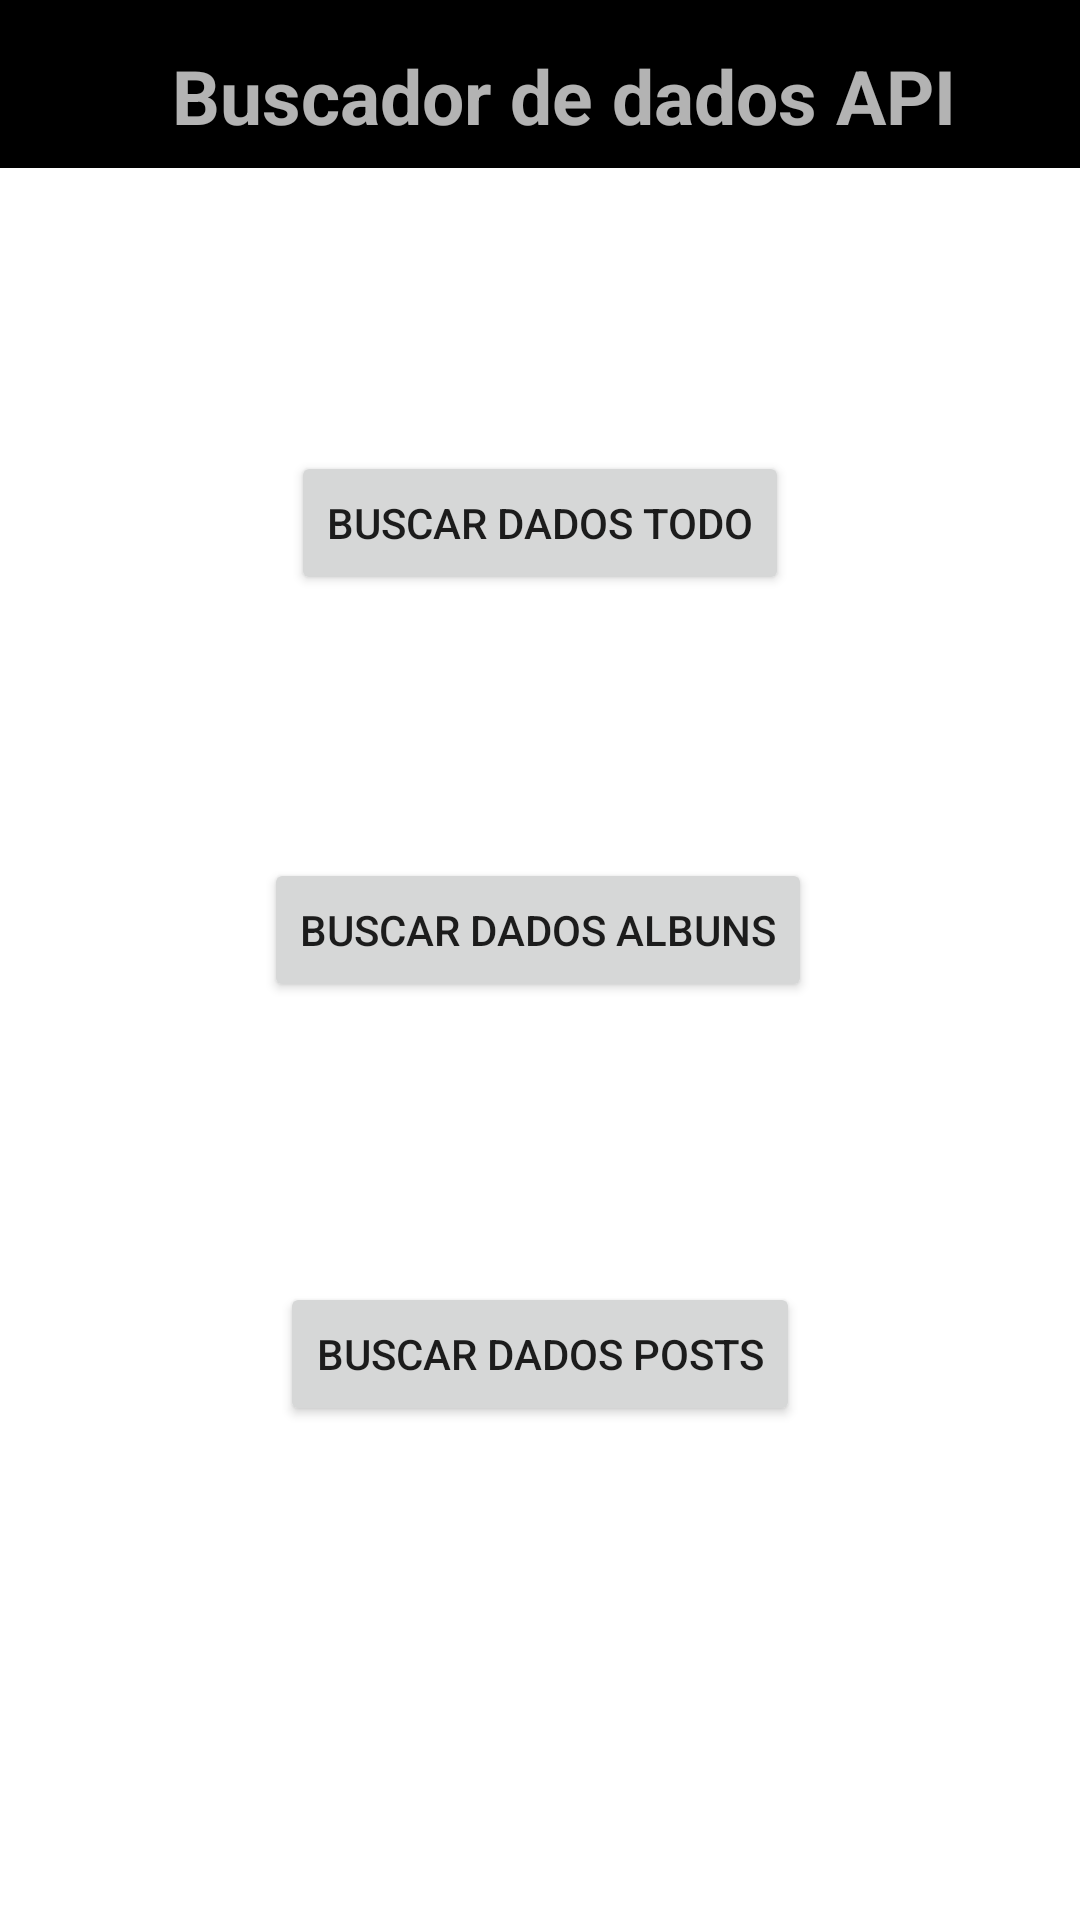

Write the Android layout XML for this screen, with the resource values it uses.
<!-- AndroidManifest.xml: application theme Theme.Androidbuscaapi -->
<!-- res/layout/activity_home.xml -->
<?xml version="1.0" encoding="utf-8"?>
<androidx.constraintlayout.widget.ConstraintLayout
    xmlns:android="http://schemas.android.com/apk/res/android"
    xmlns:tools="http://schemas.android.com/tools"
    xmlns:app="http://schemas.android.com/apk/res-auto"
    android:layout_width="match_parent"
    android:layout_height="match_parent"
    tools:context=".ui.Home">
  <include
      android:id="@+id/include"
      layout="@layout/app_bar_widget"></include>

  <Button
      android:id="@+id/buscarTODO"
      android:layout_width="wrap_content"
      android:layout_height="wrap_content"
      android:gravity="center_vertical"
      android:text="Buscar dados TODO"
      app:layout_constraintBottom_toBottomOf="parent"
      app:layout_constraintEnd_toEndOf="parent"
      app:layout_constraintStart_toStartOf="parent"
      app:layout_constraintTop_toTopOf="@+id/include"
      app:layout_constraintVertical_bias="0.254" />

  <Button
      android:id="@+id/buscarPosts"
      android:layout_width="wrap_content"
      android:layout_height="wrap_content"
      android:text="Buscar dados posts"
      app:layout_constraintBottom_toBottomOf="parent"
      app:layout_constraintEnd_toEndOf="parent"
      app:layout_constraintStart_toStartOf="parent"
      app:layout_constraintTop_toBottomOf="@+id/buscarAlbuns"
      app:layout_constraintVertical_bias="0.361" />

  <Button
      android:id="@+id/buscarAlbuns"
      android:layout_width="wrap_content"
      android:layout_height="wrap_content"
      android:gravity="clip_vertical|center_vertical"
      android:text="Buscar dados albuns"
      app:layout_constraintBottom_toBottomOf="parent"
      app:layout_constraintEnd_toEndOf="parent"
      app:layout_constraintHorizontal_bias="0.497"
      app:layout_constraintStart_toStartOf="parent"
      app:layout_constraintTop_toBottomOf="@+id/buscarTODO"
      app:layout_constraintVertical_bias="0.223" />

</androidx.constraintlayout.widget.ConstraintLayout>
<!-- res/layout/app_bar_widget.xml (included above) -->
<?xml version="1.0" encoding="utf-8"?>
<androidx.appcompat.widget.Toolbar
    xmlns:android="http://schemas.android.com/apk/res/android"
    xmlns:app="http://schemas.android.com/apk/res-auto"
    android:layout_width="match_parent"
    android:layout_height="?attr/actionBarSize"
    android:id="@+id/AppBar"
    android:background="@color/black"
    android:theme="@style/ThemeOverlay.AppCompat.Dark"
    >

    <RelativeLayout
        android:layout_width="match_parent"
        android:layout_height="match_parent">

        <TextView
            android:layout_width="wrap_content"
            android:layout_height="wrap_content"
            android:layout_centerHorizontal="true"
            android:paddingTop="15dp"
            android:text="Buscador de dados API"
            android:textSize="25dp"
            android:textStyle="bold" />


    </RelativeLayout>

</androidx.appcompat.widget.Toolbar>
<!-- resources referenced by this layout -->
<resources>
  <style name="Theme.Androidbuscaapi" parent="Theme.MaterialComponents.DayNight.DarkActionBar">
          
          <item name="colorPrimary">@color/purple_500</item>
          <item name="colorPrimaryVariant">@color/purple_700</item>
          <item name="colorOnPrimary">@color/white</item>
          
          <item name="colorSecondary">@color/teal_200</item>
          <item name="colorSecondaryVariant">@color/teal_700</item>
          <item name="colorOnSecondary">@color/black</item>
          
          <item name="android:statusBarColor" tools:targetApi="l">?attr/colorPrimaryVariant</item>
          
      </style>
  <!-- not gathered from this repository: default colours our renderer supplied (Android Studio template values) -->
  <color name="purple_500">#FF6200EE</color>
  <color name="purple_700">#FF3700B3</color>
  <color name="teal_200">#FF03DAC5</color>
  <color name="teal_700">#FF018786</color>
  <color name="black">#FF000000</color>
  <color name="white">#FFFFFFFF</color>
</resources>
